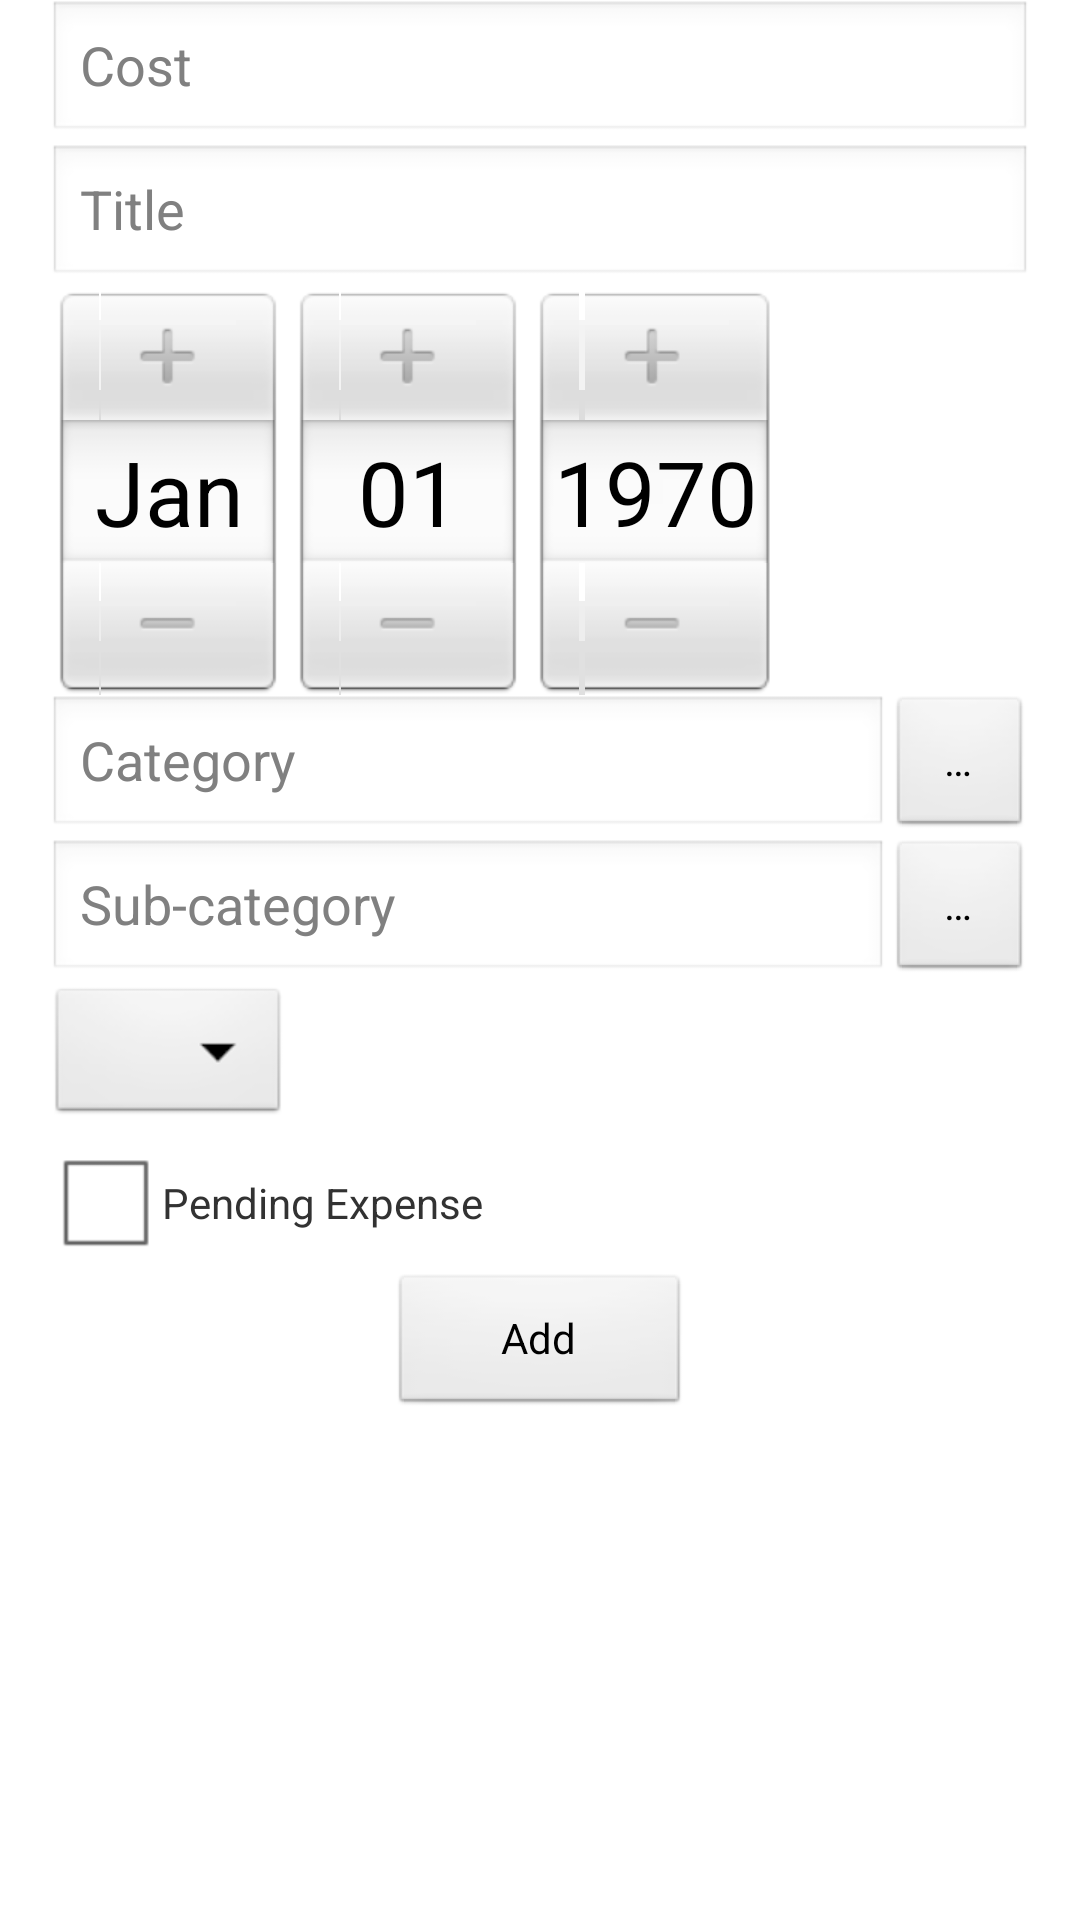

Reconstruct the res/layout file that produces this screen, plus the resources it refers to.
<!-- AndroidManifest.xml: application theme android:Theme.Light -->
<!-- res/layout/activity_add_new_expense.xml -->
<ScrollView xmlns:android="http://schemas.android.com/apk/res/android"
    android:layout_width="fill_parent"
    android:layout_height="fill_parent" >

    <LinearLayout
        android:layout_width="fill_parent"
        android:layout_height="fill_parent"
        android:orientation="vertical"
        android:paddingLeft="16dp"
        android:paddingRight="16dp" >

        <EditText
            android:id="@+id/txt_cost"
            android:layout_width="fill_parent"
            android:layout_height="wrap_content"
            android:hint="@string/cost"
            android:inputType="number" />

        <EditText
            android:id="@+id/txt_title"
            android:layout_width="fill_parent"
            android:layout_height="wrap_content"
            android:hint="@string/title" />

        

        <DatePicker
            android:id="@+id/dp_expenseDate"
            android:layout_width="wrap_content"
            android:layout_height="wrap_content" />

        

        <LinearLayout
            android:layout_width="match_parent"
            android:layout_height="fill_parent"
            android:orientation="horizontal" >

            <EditText
                android:id="@+id/txt_category"
                android:layout_width="0dp"
                android:layout_height="wrap_content"
                android:layout_weight="1"
                android:hint="@string/category" />

            <Button
                android:id="@+id/showCategories"
                android:layout_width="48dp"
                android:layout_height="wrap_content"
                android:layout_gravity="center"
                android:onClick="showCategoryChoices"
                android:text="@string/list" />
        </LinearLayout>

        <LinearLayout
            android:layout_width="match_parent"
            android:layout_height="fill_parent"
            android:orientation="horizontal" >

            <EditText
                android:id="@+id/txt_sub_category"
                android:layout_width="0dp"
                android:layout_height="wrap_content"
                android:layout_weight="1"
                android:hint="@string/sub_category" />

            <Button
                android:id="@+id/showSubCategories"
                android:layout_width="48dp"
                android:layout_height="wrap_content"
                android:layout_gravity="center"
                android:onClick="showSubCategoryChoices"
                android:text="@string/list" />
        </LinearLayout>

        <Spinner
            android:id="@+id/debitcredit"
            android:layout_width="wrap_content"
            android:layout_height="wrap_content" />

        

        <RelativeLayout
            android:layout_width="fill_parent"
            android:layout_height="wrap_content"
            android:orientation="vertical" >

            <CheckBox
                android:id="@+id/radio1"
                android:layout_width="wrap_content"
                android:layout_height="wrap_content"
                android:checked="false" />

            <TextView
                android:id="@+id/PendingExpenseTitle"
                android:layout_width="wrap_content"
                android:layout_height="wrap_content"
                android:layout_alignBaseline="@+id/radio1"
                android:layout_toRightOf="@+id/radio1"
                android:text="@string/pendingExpense" />

            <LinearLayout
                android:id="@+id/pending"
                android:layout_width="fill_parent"
                android:layout_height="wrap_content"
                android:layout_below="@+id/radio1"
                android:orientation="horizontal"
                android:visibility="gone" >

                <Spinner
                    android:id="@+id/spinner1"
                    android:layout_width="wrap_content"
                    android:layout_height="wrap_content" />

                <EditText
                    android:id="@+id/contactName"
                    android:layout_width="wrap_content"
                    android:layout_height="wrap_content"
                    android:hint="add from contacts"
                    android:inputType="none" />

                
            </LinearLayout>
        </RelativeLayout>

        


        

        <Button
            android:id="@+id/save"
            android:layout_width="100dp"
            android:layout_height="wrap_content"
            android:layout_gravity="center"
            android:onClick="saveToDB"
            android:text="@string/add" />
    </LinearLayout>

</ScrollView>
<!-- resources referenced by this layout -->
<resources>
  <string name="add">Add</string>
  <string name="category">Category</string>
  <string name="cost">Cost</string>
  <string name="date">Date</string>
  <string name="date_widgets_example_dateDisplay_text"> date picker inline</string>
  <string name="list">…</string>
  <string name="pendingExpense">Pending Expense</string>
  <string name="sub_category">Sub-category</string>
  <string name="title">Title</string>
</resources>
